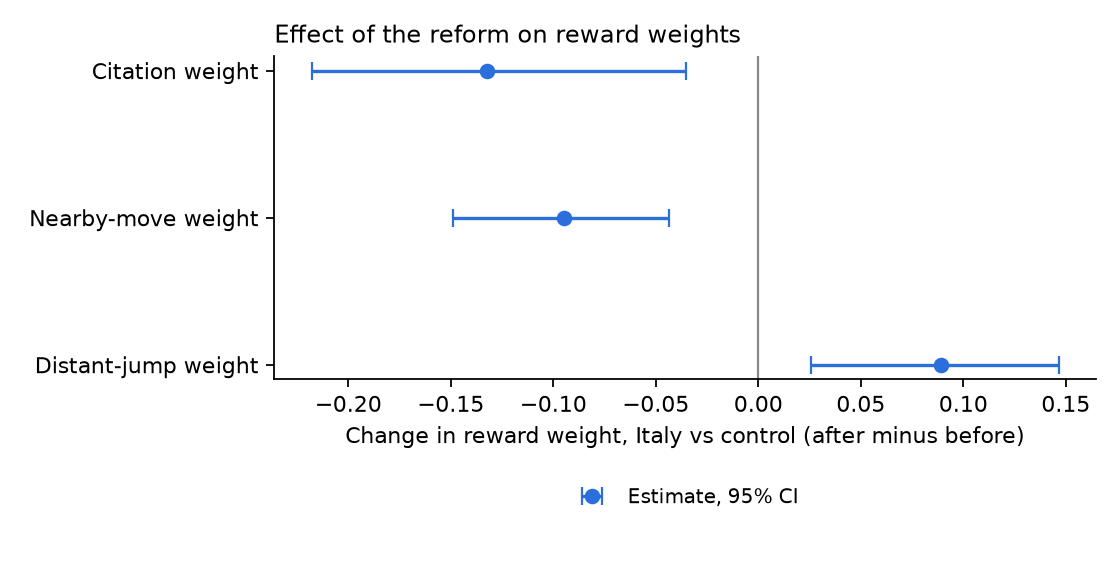

Source data for this figure (header and first rows):
parameter, did, ci_low, ci_high, boot_se
theta_cite, -0.1325, -0.2179, -0.03504, 0.04603
theta_near, -0.09482, -0.1489, -0.04346, 0.02786
theta_far, 0.08929, 0.02551, 0.1465, 0.03224
